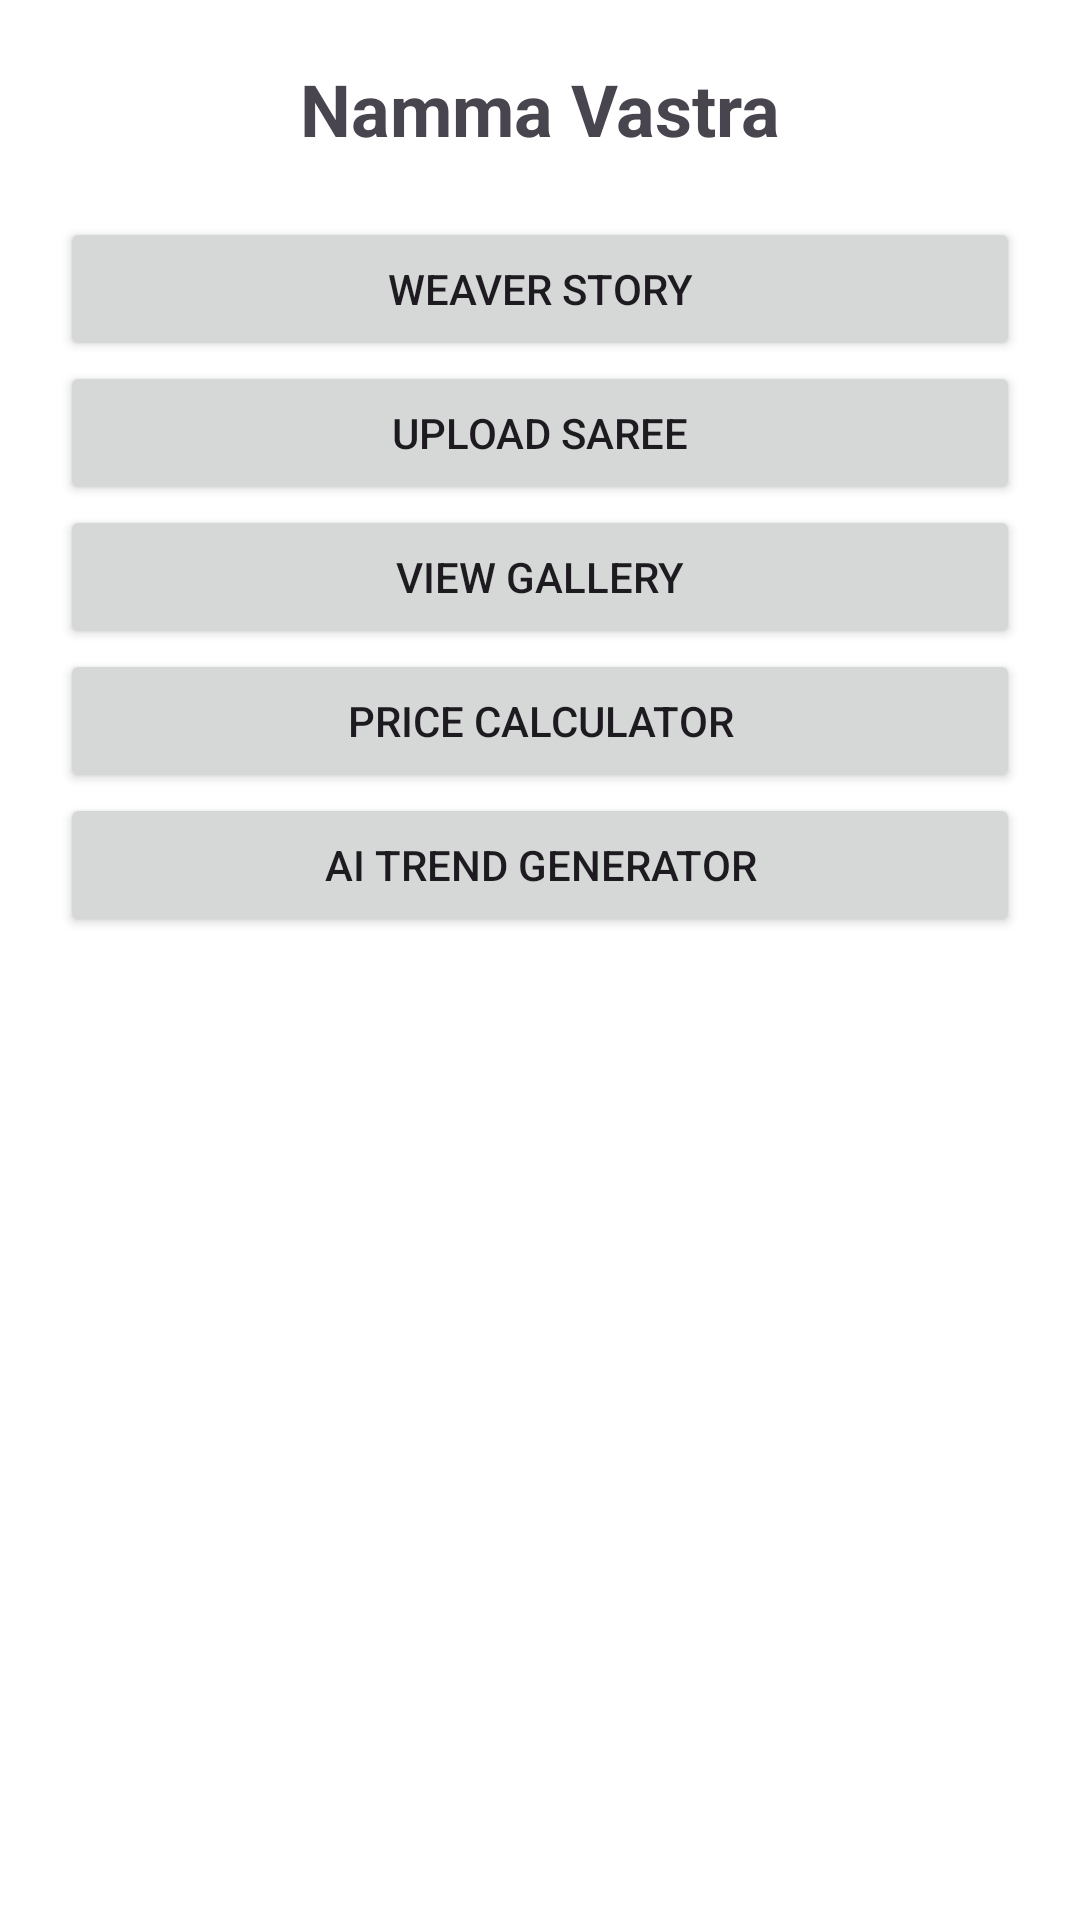

Reconstruct the res/layout file that produces this screen, plus the resources it refers to.
<!-- AndroidManifest.xml: application theme Theme.NammaVastra_1 -->
<!-- res/layout/activity_main.xml -->
<?xml version="1.0" encoding="utf-8"?>
<LinearLayout xmlns:android="http://schemas.android.com/apk/res/android"
    android:layout_width="match_parent"
    android:layout_height="match_parent"
    android:orientation="vertical"
    android:padding="20dp"
    android:background="#FFFFFF">

    <TextView
        android:layout_width="match_parent"
        android:layout_height="wrap_content"
        android:text="Namma Vastra"
        android:textSize="24sp"
        android:textStyle="bold"
        android:gravity="center"
        android:paddingBottom="20dp"/>

    <Button
        android:id="@+id/btnStory"
        android:layout_width="match_parent"
        android:layout_height="wrap_content"
        android:text="Weaver Story"/>

    <Button
        android:id="@+id/btnUpload"
        android:layout_width="match_parent"
        android:layout_height="wrap_content"
        android:text="Upload Saree"/>

    <Button
        android:id="@+id/btnGallery"
        android:layout_width="match_parent"
        android:layout_height="wrap_content"
        android:text="View Gallery"/>

    <Button
        android:id="@+id/btnCalculator"
        android:layout_width="match_parent"
        android:layout_height="wrap_content"
        android:text="Price Calculator"/>

    <Button
        android:id="@+id/btnAI"
        android:layout_width="match_parent"
        android:layout_height="wrap_content"
        android:text="AI Trend Generator"/>

</LinearLayout>
<!-- resources referenced by this layout -->
<resources>
  <style name="Theme.NammaVastra_1" parent="Base.Theme.NammaVastra_1" />
  <style name="Base.Theme.NammaVastra_1" parent="Theme.Material3.DayNight.NoActionBar">
  
          
          <item name="android:windowBackground">@android:color/white</item>
  
      </style>
</resources>
